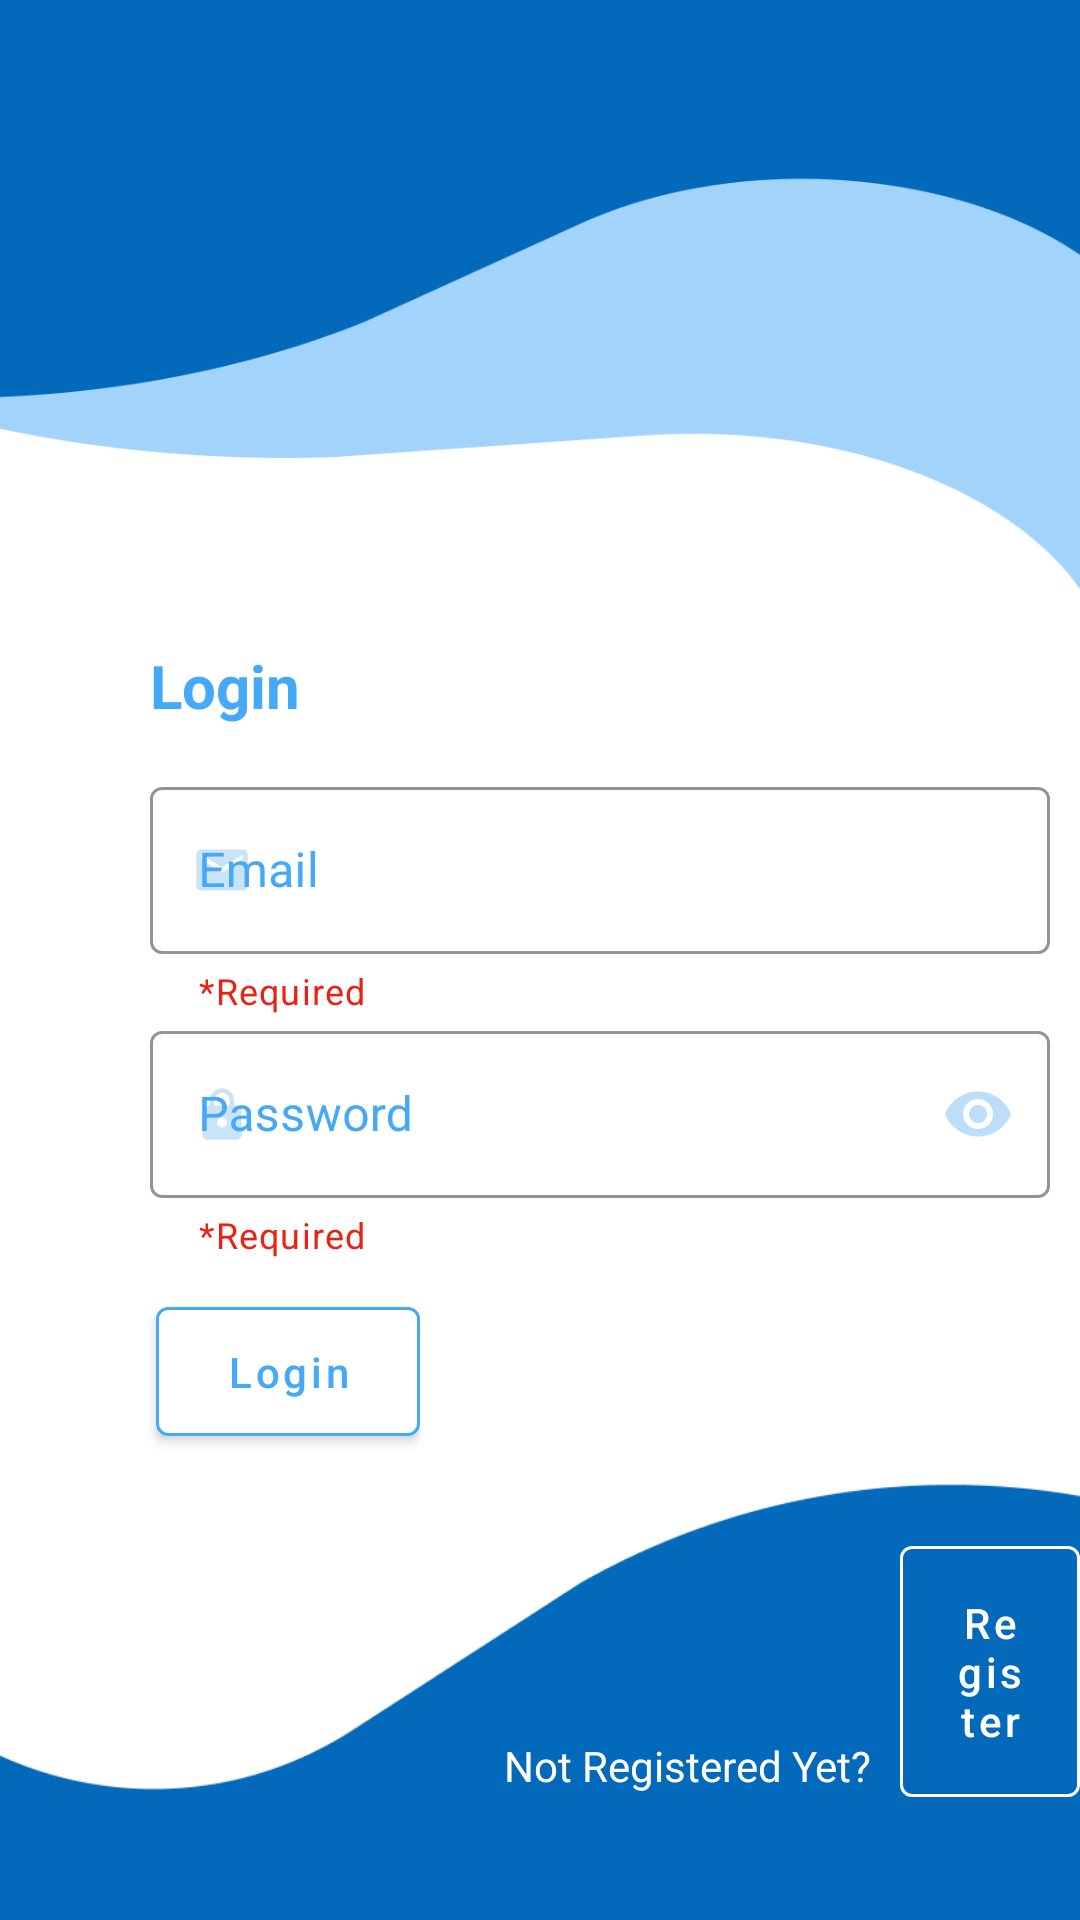

This screen was rendered from an Android layout file. Write that file and the resources it references.
<!-- AndroidManifest.xml: activity theme Theme.MaterialComponents.DayNight.NoActionBar -->
<!-- res/layout/activity_login.xml -->
<?xml version="1.0" encoding="utf-8"?>
<LinearLayout xmlns:android="http://schemas.android.com/apk/res/android"
    xmlns:app="http://schemas.android.com/apk/res-auto"
    xmlns:tools="http://schemas.android.com/tools"
    android:layout_width="match_parent"
    android:layout_height="match_parent"
    android:orientation="vertical"
    tools:context=".LoginActivity">


    <TableRow
        android:layout_width="match_parent"
        android:layout_height="200dp"
        android:background="@drawable/back">


        <ImageView
            android:layout_width="131dp"
            android:layout_height="118dp"
            android:layout_marginLeft="35dp"
            android:layout_marginTop="27dp"
            android:src="@drawable/logo" />

    </TableRow>

    <TextView
        android:id="@+id/welcome"
        android:layout_width="wrap_content"
        android:layout_height="wrap_content"
        android:layout_marginLeft="35dp"
        android:padding="15dp"
        android:text="@string/welcomeText"
        android:textColor="@color/appColor"
        android:textSize="20sp"
        android:textStyle="bold" />

    <com.google.android.material.textfield.TextInputLayout
        style="@style/Widget.MaterialComponents.TextInputLayout.OutlinedBox"
        android:id="@+id/textInputLayoutEmail"
        android:layout_width="350dp"
        android:paddingLeft="50dp"
        android:hint="@string/textInputLayoutEmailText"
        android:nextFocusForward="@id/textInputLayoutPassword"
        app:helperText="*Required"
        android:textColorHint="@color/appColor"
        app:errorEnabled="true"
        app:errorIconDrawable="@drawable/ic_error"
        app:errorIconTint="@color/red"
        app:boxStrokeColor="@color/appColor"
        app:hintTextColor="@color/appColor"
        app:startIconTint="@color/lightAppColor"
        app:endIconMode="clear_text"
        app:endIconTint="@color/lightAppColor"
        app:helperTextTextColor="@color/red"
        app:startIconDrawable="@drawable/ic_email"
        android:layout_height="wrap_content" >

        <com.google.android.material.textfield.TextInputEditText
            android:id="@+id/textInputEtEmail"
            android:textColor="@color/statusColor"
            android:inputType="textEmailAddress"
            android:layout_width="match_parent"
            android:layout_height="wrap_content"/>
    </com.google.android.material.textfield.TextInputLayout>


    <com.google.android.material.textfield.TextInputLayout
        android:id="@+id/textInputLayoutPassword"
        style="@style/Widget.MaterialComponents.TextInputLayout.OutlinedBox"
        android:layout_width="350dp"
        android:layout_height="wrap_content"
        android:hint="@string/textInputLayoutPasswordText"
        android:paddingLeft="50dp"
        android:textColorHint="@color/appColor"
        app:boxStrokeColor="@color/appColor"
        app:endIconMode="password_toggle"
        app:endIconTint="@color/lightAppColor"
        app:errorEnabled="true"
        app:errorIconDrawable="@drawable/ic_error"
        app:errorIconTint="@color/red"
        app:helperText="*Required"
        app:helperTextTextColor="@color/red"
        app:hintTextColor="@color/appColor"
        app:startIconDrawable="@drawable/ic_password"
        app:startIconTint="@color/lightAppColor">

        <com.google.android.material.textfield.TextInputEditText
            android:id="@+id/textInputEtPassword"
            android:layout_width="match_parent"
            android:layout_height="wrap_content"
            android:inputType="textPassword"
            android:nextFocusDown="@id/textInputEtPassword"
            android:textColor="@color/statusColor" />
    </com.google.android.material.textfield.TextInputLayout>



   <LinearLayout
       android:layout_width="wrap_content"
       android:layout_height="wrap_content"
       android:orientation="horizontal">

       <com.google.android.material.button.MaterialButton
        android:id="@+id/btn_login"
        android:layout_width="wrap_content"
        android:layout_height="wrap_content"
        android:text="@string/btn_loginText"
        app:cornerRadius="4dp"
        android:backgroundTint="@color/white"
        android:padding="12dp"
        android:layout_marginTop="10dp"
        android:textColor="@color/appColor"
        app:strokeColor="@color/appColor"
        android:layout_marginLeft="52dp"
        android:textAllCaps="false"
        app:strokeWidth="1dp"/>

   </LinearLayout>




    <RelativeLayout
        android:id="@+id/relativeLayout1"
        android:layout_width="match_parent"
        android:layout_height="match_parent">

        <ImageView
            android:id="@+id/picture"
            android:layout_width="match_parent"
            android:layout_height="250dp"
            android:layout_alignParentEnd="true"
            android:layout_alignParentBottom="true"
            android:layout_marginEnd="0dp"
            android:layout_marginBottom="-28dp"
            android:src="@drawable/down" />

        <TextView
            android:layout_width="wrap_content"
            android:layout_height="wrap_content"
            android:text="@string/not_registered_yet"
            android:layout_alignParentBottom="true"
            android:textColor="@color/white"
            android:textSize="14sp"
            android:layout_marginBottom="42dp"
            android:layout_marginLeft="168dp"/>

        <com.google.android.material.button.MaterialButton
            android:id="@+id/btn_register"
            android:layout_width="wrap_content"
            android:layout_height="wrap_content"
            android:text="@string/btn_registerText"
            app:cornerRadius="4dp"
            android:backgroundTint="@color/statusColor"
            android:padding="16dp"
            android:layout_alignParentBottom="true"
            android:textColor="@color/white"
            app:strokeColor="@color/white"
            android:layout_marginBottom="35dp"
            android:layout_marginLeft="300dp"
            android:textAllCaps="false"
            app:strokeWidth="1dp"/>
    </RelativeLayout>


</LinearLayout>
<!-- resources referenced by this layout -->
<resources>
  <color name="appColor">#45A9F8</color>
  <color name="lightAppColor">#FFBCDEF8</color>
  <color name="red">#EA2113</color>
  <color name="statusColor">#FF0369BA</color>
  <color name="white">#FFFFFFFF</color>
  <!-- drawable back: png bitmap (drawable, 19365 bytes) -->
  <!-- drawable down: png bitmap (drawable, 14326 bytes) -->
  <!-- drawable ic_email (drawable-anydpi) -->
  <vector xmlns:android="http://schemas.android.com/apk/res/android"
      android:width="24dp"
      android:height="24dp"
      android:viewportWidth="24"
      android:viewportHeight="24"
      android:tint="#45A9F8"
      android:alpha="0.8">
    <group android:scaleX="0.85714287"
        android:scaleY="0.85714287"
        android:translateX="1.7142857"
        android:translateY="1.7142857">
      <path
          android:fillColor="@android:color/white"
          android:pathData="M20,4L4,4c-1.1,0 -1.99,0.9 -1.99,2L2,18c0,1.1 0.9,2 2,2h16c1.1,0 2,-0.9 2,-2L22,6c0,-1.1 -0.9,-2 -2,-2zM20,8l-8,5 -8,-5L4,6l8,5 8,-5v2z"/>
    </group>
  </vector>
  <!-- drawable ic_error (drawable-anydpi) -->
  <vector xmlns:android="http://schemas.android.com/apk/res/android"
      android:width="24dp"
      android:height="24dp"
      android:viewportWidth="24"
      android:viewportHeight="24"
      android:tint="#FFFFFF"
      android:alpha="0.8">
    <group android:scaleX="0.85714287"
        android:scaleY="0.85714287"
        android:translateX="1.7142857"
        android:translateY="1.7142857">
      <path
          android:fillColor="@android:color/white"
          android:pathData="M11,15h2v2h-2zM11,7h2v6h-2zM11.99,2C6.47,2 2,6.48 2,12s4.47,10 9.99,10C17.52,22 22,17.52 22,12S17.52,2 11.99,2zM12,20c-4.42,0 -8,-3.58 -8,-8s3.58,-8 8,-8 8,3.58 8,8 -3.58,8 -8,8z"/>
    </group>
  </vector>
  <!-- drawable ic_password (drawable-anydpi) -->
  <vector xmlns:android="http://schemas.android.com/apk/res/android"
      android:width="24dp"
      android:height="24dp"
      android:viewportWidth="24"
      android:viewportHeight="24"
      android:tint="#45A9F8"
      android:alpha="0.8">
    <group android:scaleX="0.81632656"
        android:scaleY="0.81632656"
        android:translateX="2.2040815"
        android:translateY="2.6122448">
      <path
          android:fillColor="@android:color/white"
          android:pathData="M18,8h-1L17,6c0,-2.76 -2.24,-5 -5,-5S7,3.24 7,6v2L6,8c-1.1,0 -2,0.9 -2,2v10c0,1.1 0.9,2 2,2h12c1.1,0 2,-0.9 2,-2L20,10c0,-1.1 -0.9,-2 -2,-2zM12,17c-1.1,0 -2,-0.9 -2,-2s0.9,-2 2,-2 2,0.9 2,2 -0.9,2 -2,2zM15.1,8L8.9,8L8.9,6c0,-1.71 1.39,-3.1 3.1,-3.1 1.71,0 3.1,1.39 3.1,3.1v2z"/>
    </group>
  </vector>
  <!-- drawable logo: png bitmap (mipmap-xxxhdpi, 25279 bytes) -->
  <string name="btn_loginText">Login</string>
  <string name="btn_registerText">Register</string>
  <string name="not_registered_yet">Not Registered Yet?</string>
  <string name="textInputLayoutEmailText">Email</string>
  <string name="textInputLayoutPasswordText">Password</string>
  <string name="welcomeText">Login</string>
</resources>
